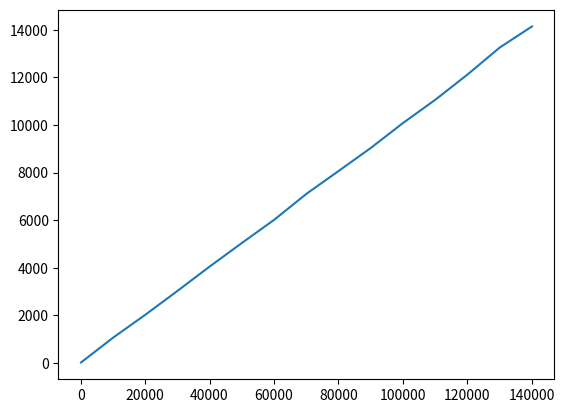

Python code for this plot:
import numpy as np
import matplotlib.pyplot as plt

x = np.array([100,10100,20100,30100,40100,50100,60100,70100,80100,90100,100100,110100,120100,130100,140100])
y = np.array([20.8,1067.9,2029.2,3033.3,4057.9,5046.2,6018.8,7107.8,8068,9037.2,10085.2,11058.1,12119.6,13252.1,14137.9])
plt.plot(x, y)
plt.show()